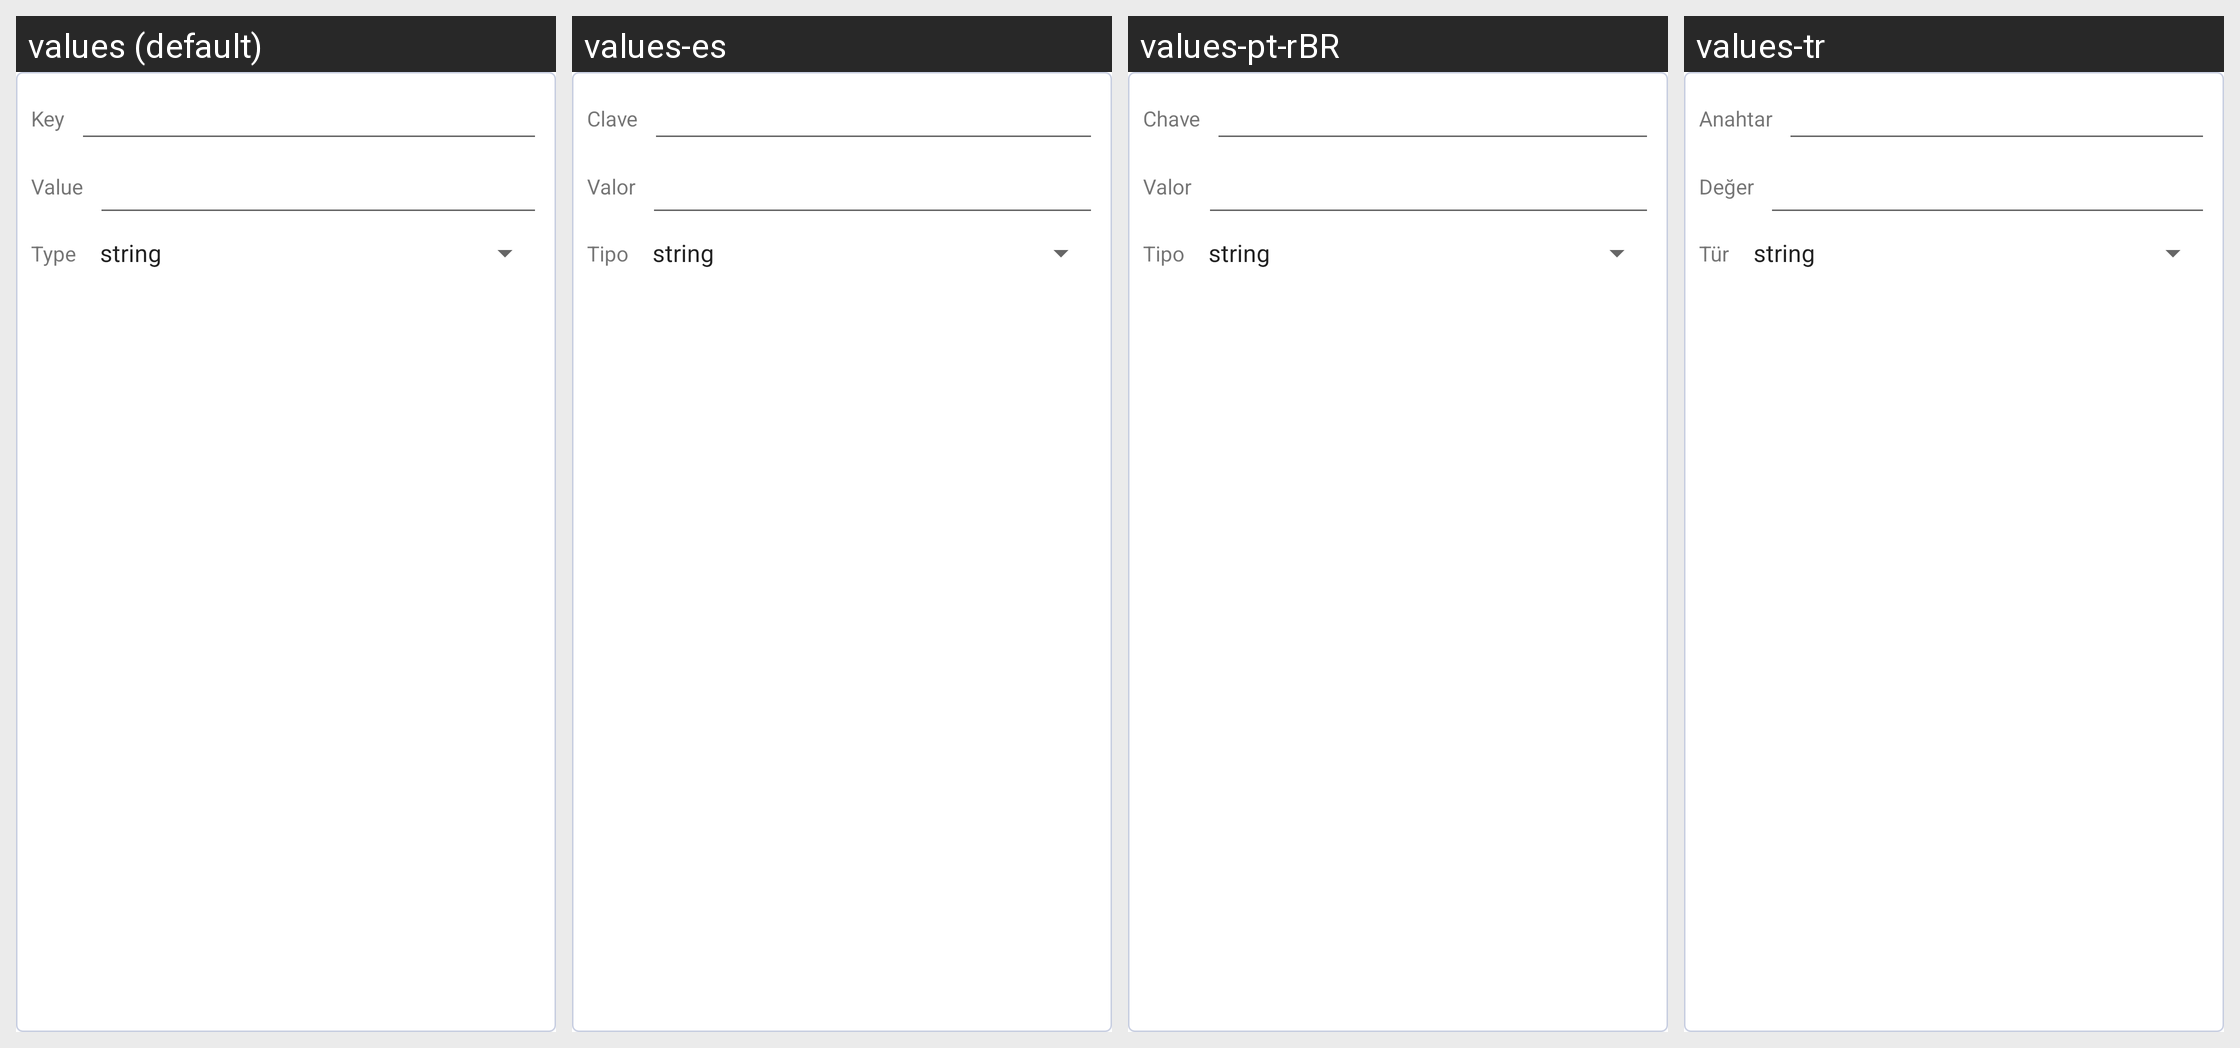

This grid shows one Android layout under several languages. Give, for every string resource on the screen, its name, the default text and each shown locale's text.
Android screen res/layout/plugin_operation__broadcast_fragment_extra_item.xml rendered under 4 locales, left to right: values (default), values-es, values-pt-rBR, values-tr. Device: Nexus 5 (rendered at 1080×1920; each locale shown at half size, 540×960, under a caption strip naming it); theme AppTheme.
Other locales in the repository, not shown: values-ca, values-cs, values-da, values-de, values-eo, values-fr, values-gl, values-he, values-hu, values-id, values-it, values-ja, values-ko, values-nb-rNO, values-nl, values-or, values-pl, values-pt, values-ru, values-sv, values-uk, values-vi, values-zh, values-zh-rCN, values-zh-rTW.
Strings drawn on this screen, with the default value and each locale's value (text and hints the layout hard-codes, and strings that could not be matched under every locale, appear in the picture but are not listed):

text_key
  values: Key
  values-es: Clave
  values-pt-rBR: Chave
  values-tr: Anahtar

text_value
  values: Value
  values-es: Valor
  values-pt-rBR: Valor
  values-tr: Değer

text_type
  values: Type
  values-es: Tipo
  values-pt-rBR: Tipo
  values-tr: Tür
